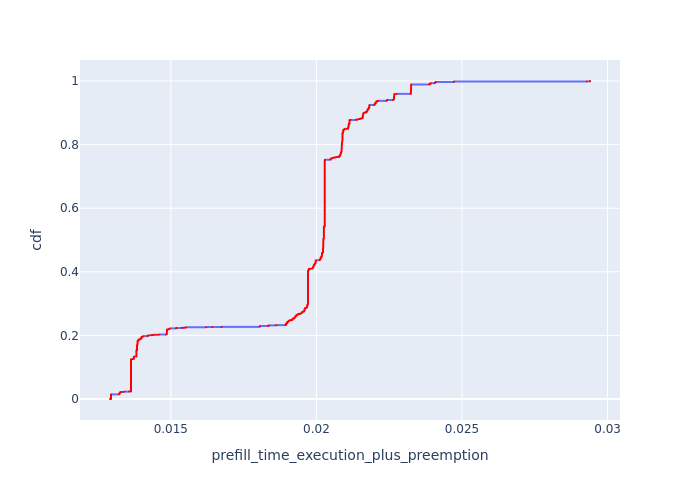

The data file committed next to this chart (first rows):
, Request Id, prefill_time_execution_plus_preemption, cdf
0, 0, 0.01291, 8.54481756814492e-05
1, 1, 0.01291, 0.0001709
1599, 2, 0.01291, 0.0002563
5138, 5284, 0.01295, 0.0003418
6586, 6795, 0.01295, 0.0004272
6647, 6782, 0.01295, 0.0005127
6740, 6942, 0.01295, 0.0005981
6753, 6956, 0.01295, 0.0006836
6778, 6982, 0.01295, 0.000769
6794, 6995, 0.01295, 0.0008545
6795, 6996, 0.01295, 0.0009399
6812, 7013, 0.01295, 0.001025
6820, 7022, 0.01295, 0.001111
6833, 7035, 0.01295, 0.001196
6834, 7036, 0.01295, 0.001282
6859, 7062, 0.01295, 0.001367
6874, 7075, 0.01295, 0.001453
6908, 7116, 0.01295, 0.001538
6974, 7182, 0.01295, 0.001624
6981, 7053, 0.01295, 0.001709
6989, 7196, 0.01295, 0.001794
7001, 7213, 0.01295, 0.00188
7002, 7076, 0.01295, 0.001965
7008, 7222, 0.01295, 0.002051
7015, 7235, 0.01295, 0.002136
7017, 7236, 0.01295, 0.002222
7021, 7102, 0.01295, 0.002307
7036, 7133, 0.01295, 0.002393
7122, 7115, 0.01295, 0.002478
7447, 7653, 0.01295, 0.002563
7457, 7662, 0.01295, 0.002649
7468, 7675, 0.01295, 0.002734
7485, 7693, 0.01295, 0.00282
7496, 7702, 0.01295, 0.002905
7510, 7715, 0.01295, 0.002991
7550, 7755, 0.01295, 0.003076
7551, 7756, 0.01295, 0.003162
7574, 7782, 0.01295, 0.003247
7590, 7795, 0.01295, 0.003332
7591, 7796, 0.01295, 0.003418
7630, 7835, 0.01295, 0.003503
7631, 7836, 0.01295, 0.003589
7670, 7875, 0.01295, 0.003674
7671, 7876, 0.01295, 0.00376
7709, 7915, 0.01295, 0.003845
7710, 7916, 0.01295, 0.003931
7724, 7933, 0.01295, 0.004016
7732, 7942, 0.01295, 0.004102
7747, 7955, 0.01295, 0.004187
7749, 7956, 0.01295, 0.004272
7758, 7742, 0.01295, 0.004358
7785, 7996, 0.01295, 0.004443
7800, 8013, 0.01295, 0.004529
7812, 8022, 0.01295, 0.004614
7850, 7893, 0.01295, 0.0047
7885, 7676, 0.01295, 0.004785
7912, 8115, 0.01295, 0.004871
7956, 8155, 0.01295, 0.004956
7959, 7773, 0.01295, 0.005041
7971, 8173, 0.01295, 0.005127
... 11,643 more rows
